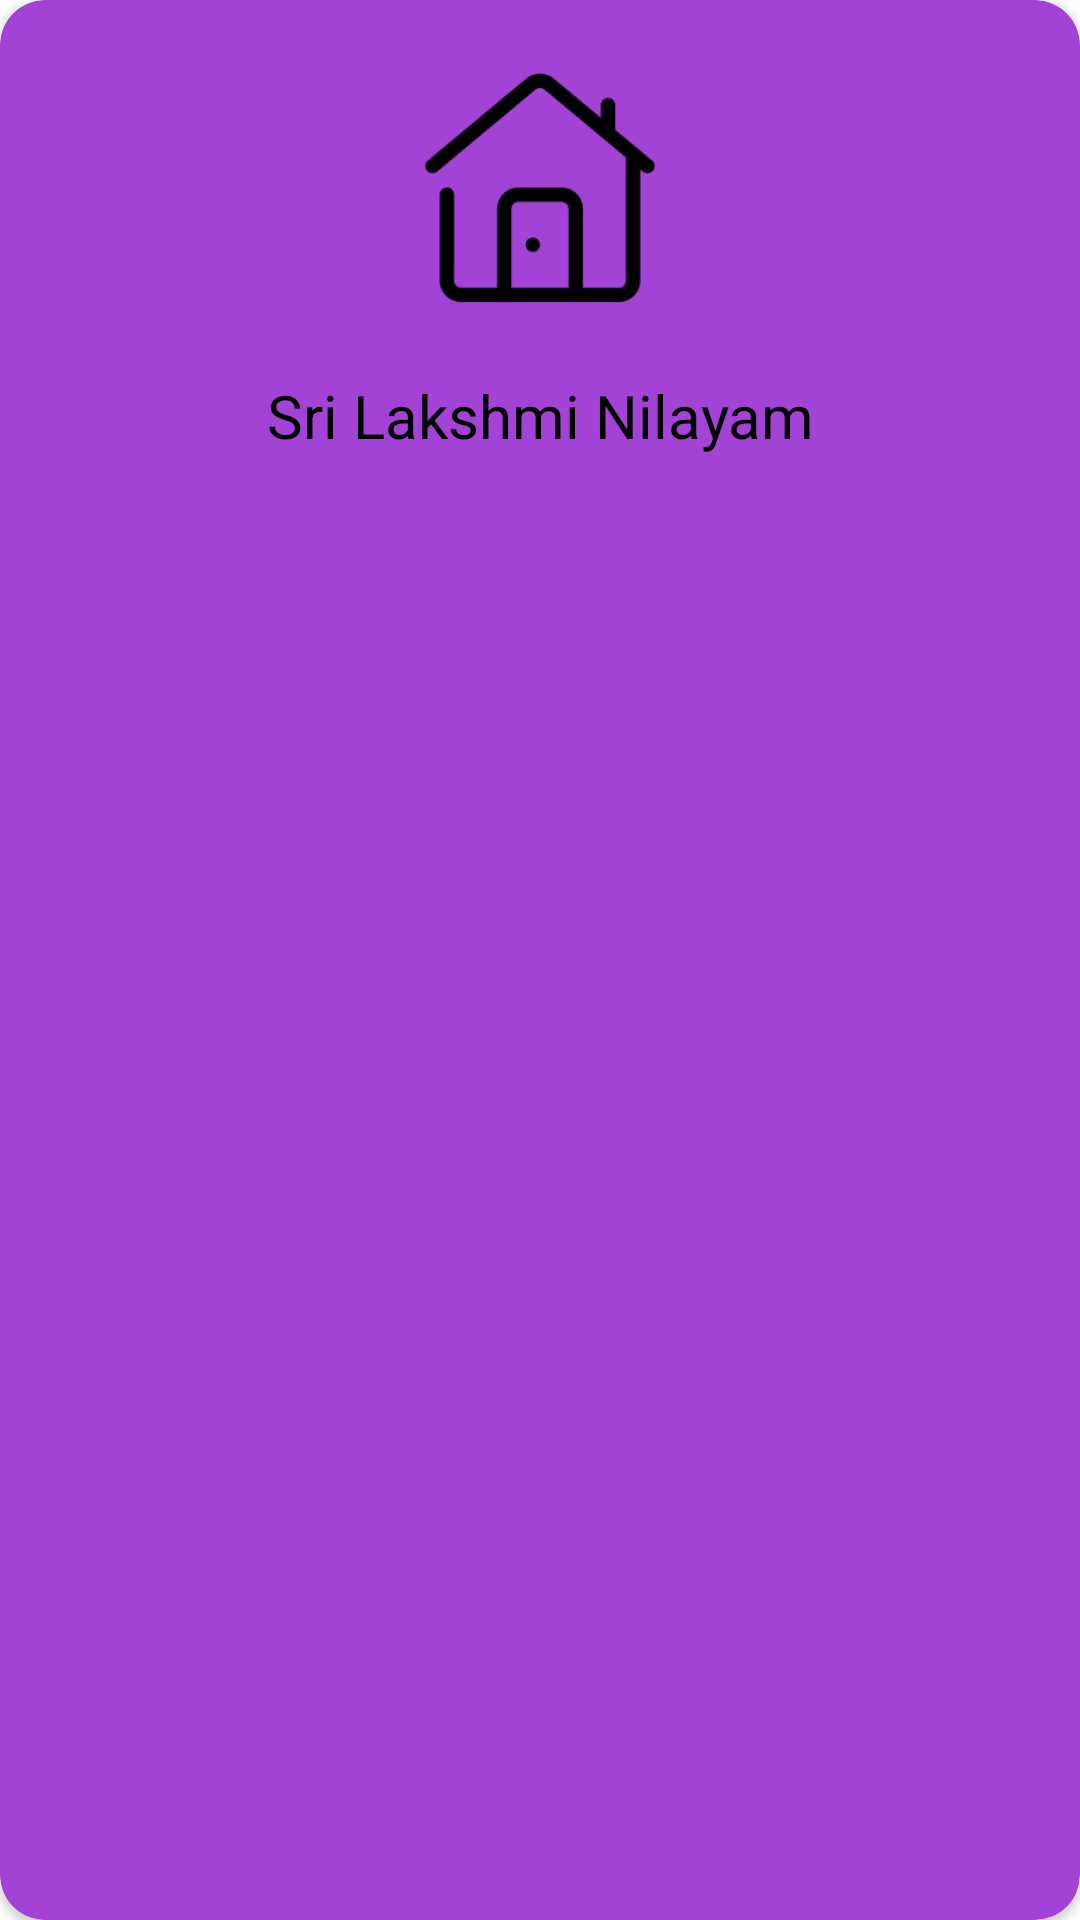

Produce the Android XML layout that renders to this screen, including the resource entries it uses.
<!-- AndroidManifest.xml: application theme Theme.MyApplication -->
<!-- res/layout/property_item.xml -->
<?xml version="1.0" encoding="utf-8"?>
<androidx.cardview.widget.CardView xmlns:android="http://schemas.android.com/apk/res/android"
    android:layout_width="190dp"
    android:layout_height="175dp"
    android:id="@+id/property_item"
    xmlns:app="http://schemas.android.com/apk/res-auto"
    app:cardCornerRadius="15dp"
    app:cardBackgroundColor="#A343D6"
    android:layout_margin="10dp"
    >
    <LinearLayout
        android:layout_width="match_parent"
        android:layout_height="match_parent"
        android:orientation="vertical">
    <ImageView
        android:layout_width="match_parent"
        android:layout_height="125dp"
        android:layout_gravity="center"
        android:src="@mipmap/home_foreground"/>
    <TextView
        android:layout_width="match_parent"
        android:layout_height="match_parent"
        android:id="@+id/property_name"
        android:text="Sri Lakshmi Nilayam"
        android:textAlignment="center"
        android:textColor="@color/black"
        android:textSize="20dp"
        />
    </LinearLayout>
</androidx.cardview.widget.CardView>
<!-- resources referenced by this layout -->
<resources>
  <color name="black">#FF000000</color>
  <!-- mipmap home_foreground: png bitmap (mipmap-hdpi, 2187 bytes) -->
  <style name="Theme.MyApplication" parent="Theme.MaterialComponents.DayNight.DarkActionBar">
          
          <item name="colorPrimary">@color/purple_500</item>
          <item name="colorPrimaryVariant">@color/purple_700</item>
          <item name="colorOnPrimary">@color/white</item>
          
          <item name="colorSecondary">@color/teal_200</item>
          <item name="colorSecondaryVariant">@color/teal_700</item>
          <item name="colorOnSecondary">@color/black</item>
          
          <item name="android:statusBarColor" tools:targetApi="l">?attr/colorPrimaryVariant</item>
          
      </style>
  <color name="purple_500">#FF6200EE</color>
  <color name="purple_700">#FF3700B3</color>
  <color name="white">#FFFFFFFF</color>
  <color name="teal_200">#FF03DAC5</color>
  <color name="teal_700">#FF018786</color>
</resources>
